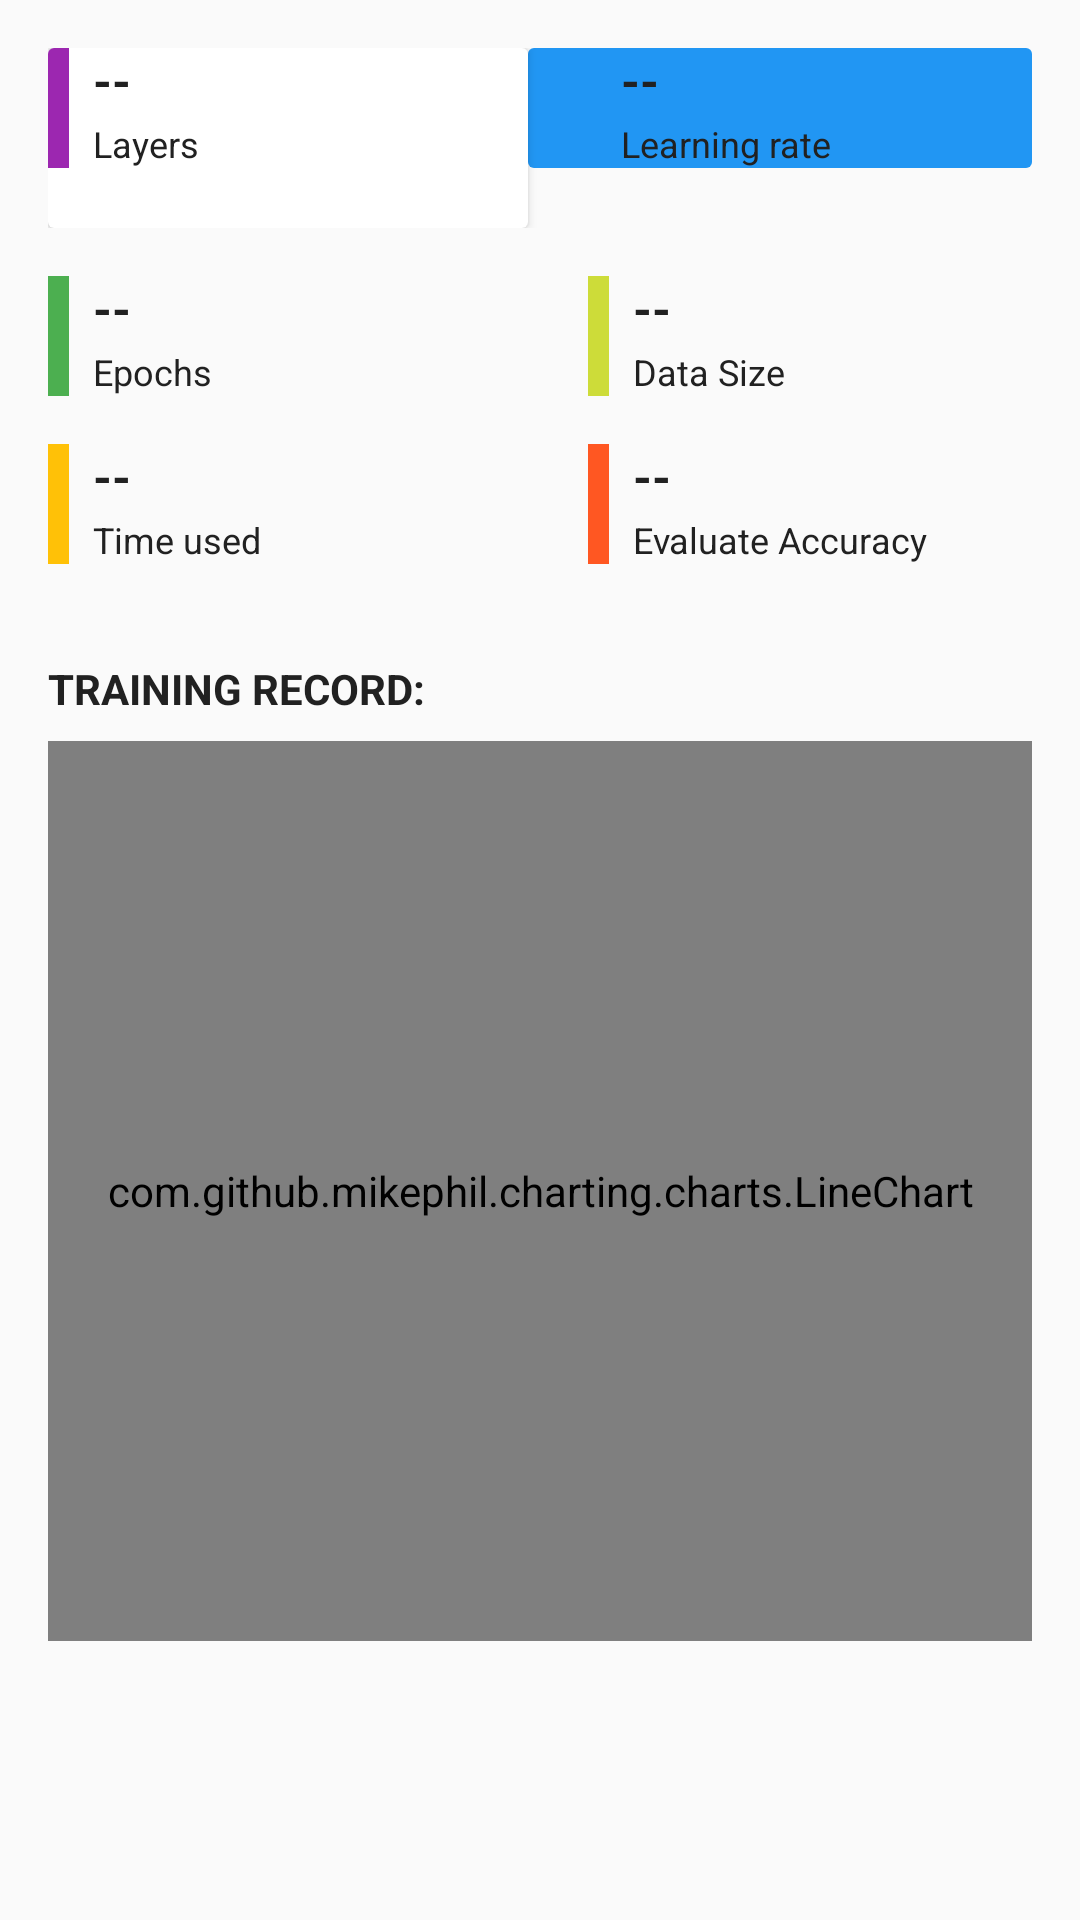

Reconstruct the res/layout file that produces this screen, plus the resources it refers to.
<!-- AndroidManifest.xml: application theme AppTheme -->
<!-- res/layout/activity_model_detail2.xml -->
<?xml version="1.0" encoding="utf-8"?>
<LinearLayout
    xmlns:android="http://schemas.android.com/apk/res/android"
    xmlns:tools="http://schemas.android.com/tools"
    android:layout_width="match_parent"
    android:layout_height="match_parent"
    android:orientation="vertical"
    android:paddingTop="@dimen/page_padding_vertical"
    android:paddingBottom="@dimen/page_padding_vertical"
    android:paddingStart="@dimen/container_padding_horizontal"
    android:paddingEnd="@dimen/container_padding_horizontal"
    tools:context=".component.ModelDetailActivity">

    <LinearLayout
        android:layout_width="match_parent"
        android:layout_height="wrap_content"
        android:orientation="horizontal"
        android:baselineAligned="false">
        <android.support.v7.widget.CardView
            android:layout_width="160dp"
            android:layout_height="60dp">
            <RelativeLayout
                android:id="@+id/item1_layout"
                android:layout_width="match_parent"
                android:layout_height="match_parent">

                <View
                    android:id="@+id/item1"
                    android:layout_width="7dp"
                    android:layout_height="40dp"
                    android:background="#9c27b0"
                    />

                <TextView
                    style="@style/DetailTipValueStyle"
                    android:id="@+id/item1_text"
                    android:layout_width="wrap_content"
                    android:layout_height="wrap_content"
                    android:layout_alignTop="@id/item1"
                    android:layout_toEndOf="@+id/item1"
                    android:layout_marginStart="8dp"
                    android:text="@string/text_value_unable"
                    android:ellipsize="marquee"
                    android:focusable="true"
                    android:focusableInTouchMode="true"
                    android:marqueeRepeatLimit="marquee_forever"
                    android:textAlignment="inherit"
                    />

                <TextView
                    style="@style/DetailTipKeyStyle"
                    android:layout_width="wrap_content"
                    android:layout_height="wrap_content"
                    android:layout_alignStart="@+id/item1_text"
                    android:layout_alignBottom="@+id/item1"
                    android:text="@string/text_tip_layers"
                    />
            </RelativeLayout>
        </android.support.v7.widget.CardView>
        

        <RelativeLayout
            android:id="@+id/item2_layout"
            android:layout_width="0dp"
            android:layout_height="wrap_content"
            android:paddingStart="16dp"
            android:paddingEnd="0dp"
            android:layout_weight="1"
            android:background="@drawable/detail_item_background"
            android:backgroundTint="#2196f3"
            >

            <View
                android:id="@+id/item2"
                android:layout_width="7dp"
                android:layout_height="40dp"
                android:background="#2196f3"
                />

            <TextView
                style="@style/DetailTipValueStyle"
                android:id="@+id/item2_text"
                android:layout_width="wrap_content"
                android:layout_height="wrap_content"
                android:layout_alignTop="@id/item2"
                android:layout_toEndOf="@+id/item2"
                android:layout_marginStart="8dp"
                android:text="@string/text_value_unable"
                />

            <TextView
                style="@style/DetailTipKeyStyle"
                android:layout_width="wrap_content"
                android:layout_height="wrap_content"
                android:layout_alignStart="@+id/item2_text"
                android:layout_alignBottom="@+id/item2"
                android:text="@string/text_tip_learning_rate"
                />
        </RelativeLayout>
        </LinearLayout>

    <LinearLayout
        android:layout_width="match_parent"
        android:layout_height="wrap_content"
        android:orientation="horizontal"
        android:baselineAligned="false"
        android:gravity="center_vertical"
        android:layout_marginTop="@dimen/model_detail_above_line_margin"
        >
        <RelativeLayout
            android:id="@+id/item3_layout"
            android:layout_width="0dp"
            android:layout_height="wrap_content"
            android:layout_weight="1"
            >

            <View
                android:id="@+id/item3"
                android:layout_width="7dp"
                android:layout_height="40dp"
                android:background="#4caf50"
                />

            <TextView
                style="@style/DetailTipValueStyle"
                android:id="@+id/item3_text"
                android:layout_width="wrap_content"
                android:layout_height="wrap_content"
                android:layout_alignTop="@id/item3"
                android:layout_toEndOf="@+id/item3"
                android:layout_marginStart="8dp"
                android:text="@string/text_value_unable"
                />

            <TextView
                style="@style/DetailTipKeyStyle"
                android:layout_width="wrap_content"
                android:layout_height="wrap_content"
                android:layout_alignStart="@+id/item3_text"
                android:layout_alignBottom="@+id/item3"
                android:text="@string/text_tip_epochs"
                />
        </RelativeLayout>

        <RelativeLayout
            android:id="@+id/item4_layout"
            android:layout_width="0dp"
            android:layout_height="wrap_content"
            android:layout_weight="1"
            android:paddingStart="16dp"
            android:paddingEnd="0dp"
            >

            <View
                android:id="@+id/item4"
                android:layout_width="7dp"
                android:layout_height="40dp"
                android:background="#cddc39"
                />

            <TextView
                style="@style/DetailTipValueStyle"
                android:id="@+id/item4_text"
                android:layout_width="wrap_content"
                android:layout_height="wrap_content"
                android:layout_alignTop="@id/item4"
                android:layout_toEndOf="@+id/item4"
                android:layout_marginStart="8dp"
                android:text="@string/text_value_unable"
                />

            <TextView
                style="@style/DetailTipKeyStyle"
                android:layout_width="wrap_content"
                android:layout_height="wrap_content"
                android:layout_alignStart="@+id/item4_text"
                android:layout_alignBottom="@+id/item4"
                android:text="@string/text_tip_data_size"
                />
        </RelativeLayout>
    </LinearLayout>

    <LinearLayout
        android:layout_width="match_parent"
        android:layout_height="wrap_content"
        android:orientation="horizontal"
        android:baselineAligned="false"
        android:gravity="center_vertical"
        android:layout_marginTop="@dimen/model_detail_above_line_margin"
        >
        <RelativeLayout
            android:id="@+id/item5_layout"
            android:layout_width="0dp"
            android:layout_height="wrap_content"
            android:layout_weight="1"
            >

            <View
                android:id="@+id/item5"
                android:layout_width="7dp"
                android:layout_height="40dp"
                android:background="#ffc107"
                />

            <TextView
                style="@style/DetailTipValueStyle"
                android:id="@+id/item5_text"
                android:layout_width="wrap_content"
                android:layout_height="wrap_content"
                android:layout_alignTop="@id/item5"
                android:layout_toEndOf="@+id/item5"
                android:layout_marginStart="8dp"
                android:text="@string/text_value_unable"
                />

            <TextView
                style="@style/DetailTipKeyStyle"
                android:layout_width="wrap_content"
                android:layout_height="wrap_content"
                android:layout_alignStart="@+id/item5_text"
                android:layout_alignBottom="@+id/item5"
                android:text="@string/text_time_used"
                />
        </RelativeLayout>

        <RelativeLayout
            android:id="@+id/item6_layout"
            android:layout_width="0dp"
            android:layout_height="wrap_content"
            android:layout_weight="1"
            android:paddingStart="16dp"
            android:paddingEnd="0dp">

            <View
                android:id="@+id/item6"
                android:layout_width="7dp"
                android:layout_height="40dp"
                android:background="#ff5722"
                />

            <TextView
                style="@style/DetailTipValueStyle"
                android:id="@+id/item6_text"
                android:layout_width="wrap_content"
                android:layout_height="wrap_content"
                android:layout_alignTop="@id/item6"
                android:layout_toEndOf="@+id/item6"
                android:layout_marginStart="8dp"
                android:text="@string/text_value_unable"
                />

            <TextView
                style="@style/DetailTipKeyStyle"
                android:layout_width="wrap_content"
                android:layout_height="wrap_content"
                android:layout_alignStart="@+id/item6_text"
                android:layout_alignBottom="@+id/item6"
                android:text="@string/text_tip_evaluate"
                />
        </RelativeLayout>
    </LinearLayout>

    <TextView
        android:id="@+id/record_title"
        android:layout_width="wrap_content"
        android:layout_height="wrap_content"
        android:textColor="@color/text_primary"
        android:layout_marginTop="32dp"
        android:textStyle="bold"
        android:textSize="14sp"
        android:textAllCaps="true"
        android:text="Training Record:"
        />

    <com.github.mikephil.charting.charts.LineChart
        android:id="@+id/line_chart"
        android:layout_width="match_parent"
        android:layout_height="300dp"
        android:layout_marginTop="8dp"
        />
</LinearLayout>
<!-- resources referenced by this layout -->
<resources>
  <color name="text_primary">@color/black$2</color>
  <dimen name="container_padding_horizontal">16dp</dimen>
  <dimen name="model_detail_above_line_margin">16dp</dimen>
  <dimen name="page_padding_vertical">16dp</dimen>
  <!-- drawable detail_item_background (drawable) -->
  <?xml version="1.0" encoding="utf-8"?>
  <shape xmlns:android="http://schemas.android.com/apk/res/android"
      android:shape="rectangle"
      android:dither="true">
  
      <solid
          android:color="@android:color/white"/>
  
      <corners android:radius="2dp" />
  
  </shape>
  <string name="text_time_used">Time used</string>
  <string name="text_tip_data_size">Data Size</string>
  <string name="text_tip_epochs">Epochs</string>
  <string name="text_tip_evaluate">Evaluate Accuracy</string>
  <string name="text_tip_layers">Layers</string>
  <string name="text_tip_learning_rate">Learning rate</string>
  <string name="text_value_unable">--</string>
  <style name="DetailTipKeyStyle">
          <item name="android:textColor">@color/text_primary</item>
          <item name="android:textSize">12sp</item>
      </style>
  <style name="DetailTipValueStyle">
          <item name="android:textSize">16sp</item>
          <item name="android:textStyle">bold</item>
          <item name="android:singleLine">true</item>
          <item name="android:textColor">@color/text_primary</item>
      </style>
  <style name="AppTheme" parent="Theme.AppCompat.Light.DarkActionBar">
          
          <item name="colorPrimary">@color/color_primary</item>
          <item name="colorPrimaryDark">@color/color_primary_dark</item>
          <item name="colorAccent">@color/color_accent</item>
          <item name="android:textColorPrimary">@color/text_primary</item>
          <item name="android:textColorSecondary">@color/secondary_text</item>
          <item name="android:windowBackground">@color/window_background</item>
      </style>
  <color name="color_primary">@color/red$1</color>
  <color name="color_primary_dark">@color/red$2</color>
  <color name="color_accent">@color/blue$1</color>
  <color name="secondary_text">@color/gray$1</color>
  <color name="window_background">@color/white$2</color>
  <!-- not gathered from this repository: default colours our renderer supplied (Android Studio template values) -->
  <color name="black">#FF000000</color>
  <color name="white">#FFFFFFFF</color>
</resources>
